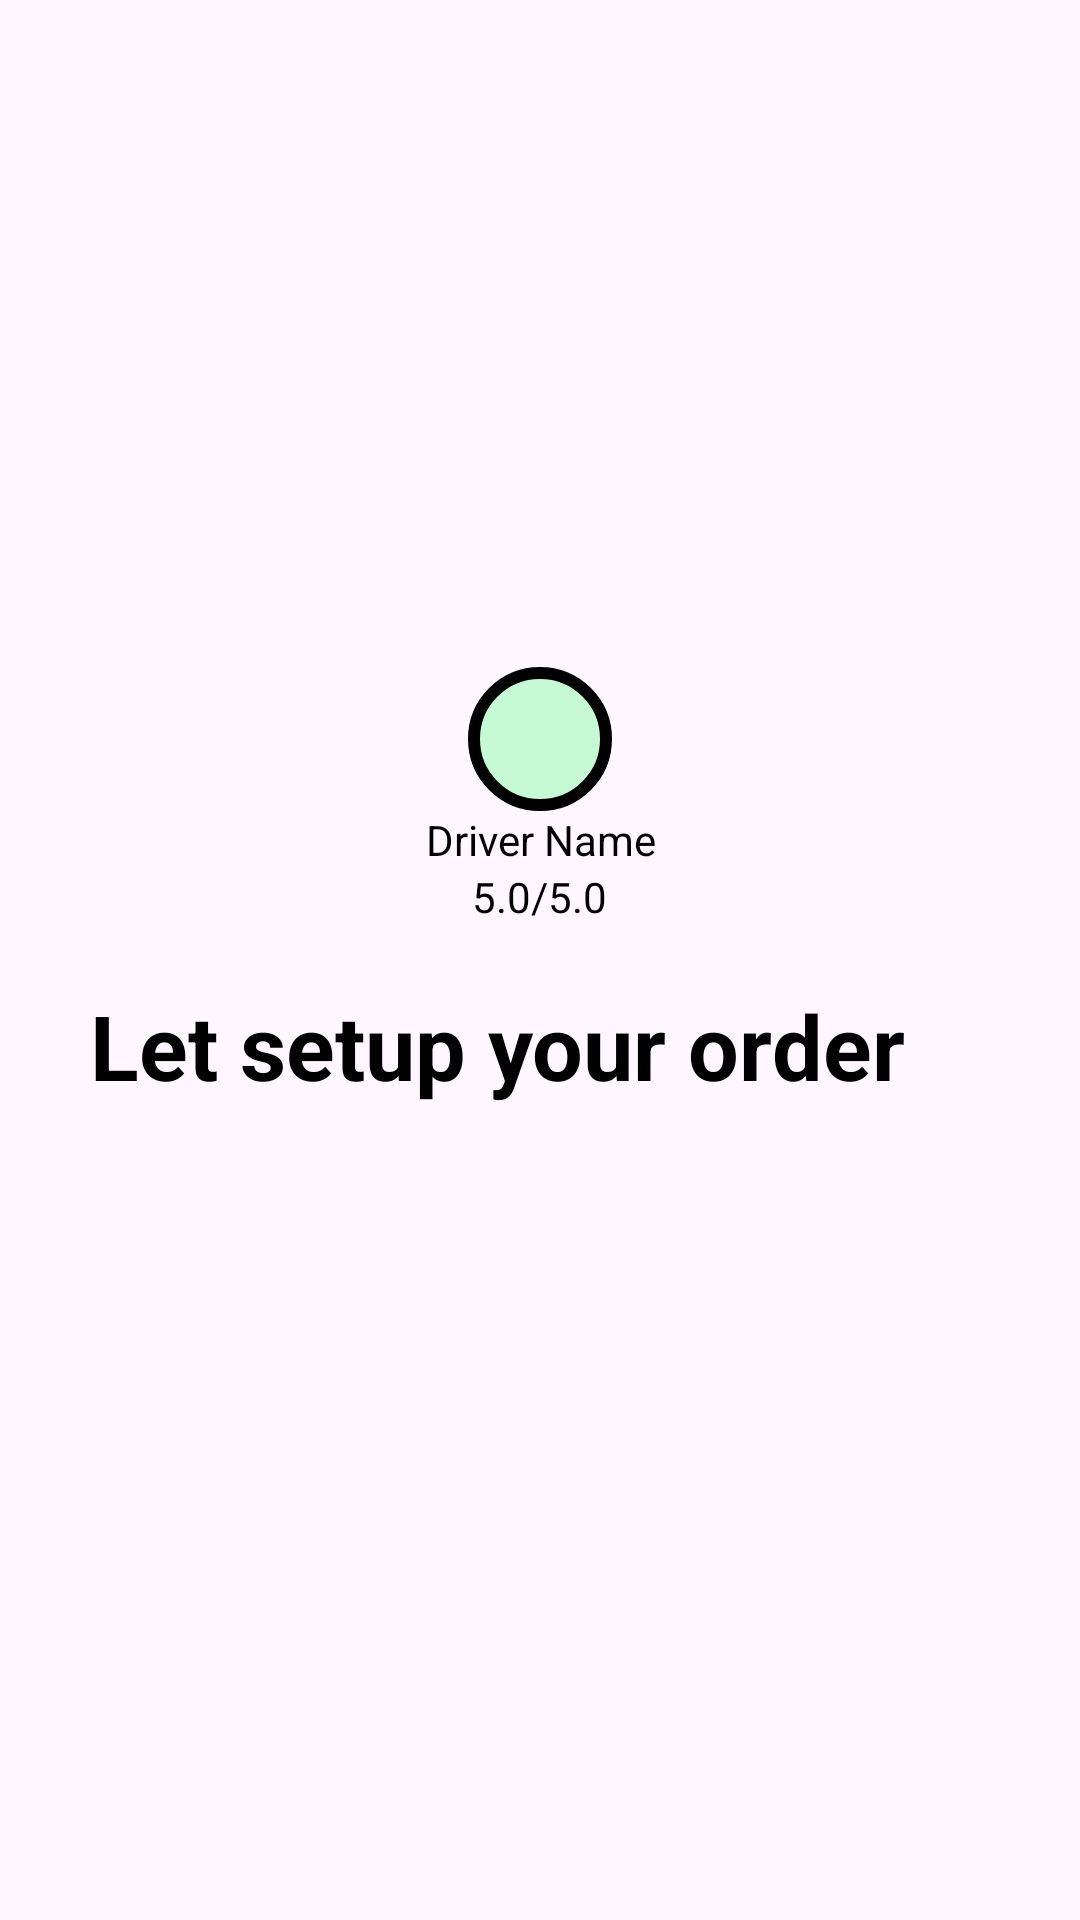

The Android layout XML behind this screen, and the referenced resources:
<!-- AndroidManifest.xml: application theme Theme.PreHackathon -->
<!-- res/layout/bottom_sheet_layout.xml -->
<?xml version="1.0" encoding="utf-8"?>
<androidx.coordinatorlayout.widget.CoordinatorLayout xmlns:android="http://schemas.android.com/apk/res/android"
    xmlns:app="http://schemas.android.com/apk/res-auto"
    android:layout_width="match_parent"
    android:layout_height="wrap_content"
    >
    <LinearLayout
        android:layout_width="match_parent"
        android:layout_height="match_parent"
        android:orientation="vertical"
        android:layout_marginTop="20dp"
        android:paddingLeft="30dp"
        android:id="@+id/bottom_sheet"
        app:layout_behavior="com.google.android.material.bottomsheet.BottomSheetBehavior"
        android:paddingRight="30dp">
        <ImageView
            android:id="@+id/circle_avatar"
            android:layout_width="48dp"
            android:layout_height="48dp"
            android:background="@drawable/circle_border"
            android:gravity="center"
            android:text="1"
            android:layout_gravity="center|top"
            />
        <TextView
            android:layout_width="wrap_content"
            android:layout_height="wrap_content"
            android:gravity="center"
            android:text="Driver Name"
            android:layout_gravity="center|top"
            android:textColor="@color/black"/>
        <TextView
            android:layout_width="wrap_content"
            android:layout_height="wrap_content"
            android:gravity="center"
            android:text="5.0/5.0"
            android:layout_gravity="center|top"
            android:textColor="@color/black"/>
        <TextView
            android:layout_width="wrap_content"
            android:layout_height="wrap_content"
            android:text="Let setup your order"
            style="@style/BigBoldFont"
            android:layout_marginTop="20dp"/>

    </LinearLayout>


</androidx.coordinatorlayout.widget.CoordinatorLayout>
<!-- resources referenced by this layout -->
<resources>
  <color name="black">#FF000000</color>
  <!-- drawable circle_border (drawable) -->
  <?xml version="1.0" encoding="utf-8"?>
  <shape xmlns:android="http://schemas.android.com/apk/res/android"
      android:shape="oval">
      <solid android:color="#C6FAD5" />
      <stroke
          android:width="4dp"
      android:color="#000000" /> 
      <size
          android:width="48dp"
          android:height="48dp" />
  </shape>
  <style name="BigBoldFont">
          <item name="android:textSize">30sp</item>
          <item name="android:textStyle">bold</item>
          <item name="android:textColor">@color/black</item>
      </style>
  <style name="Theme.PreHackathon" parent="Base.Theme.PreHackathon" />
  <style name="Base.Theme.PreHackathon" parent="Theme.Material3.DayNight.NoActionBar">
          
          
      </style>
</resources>
